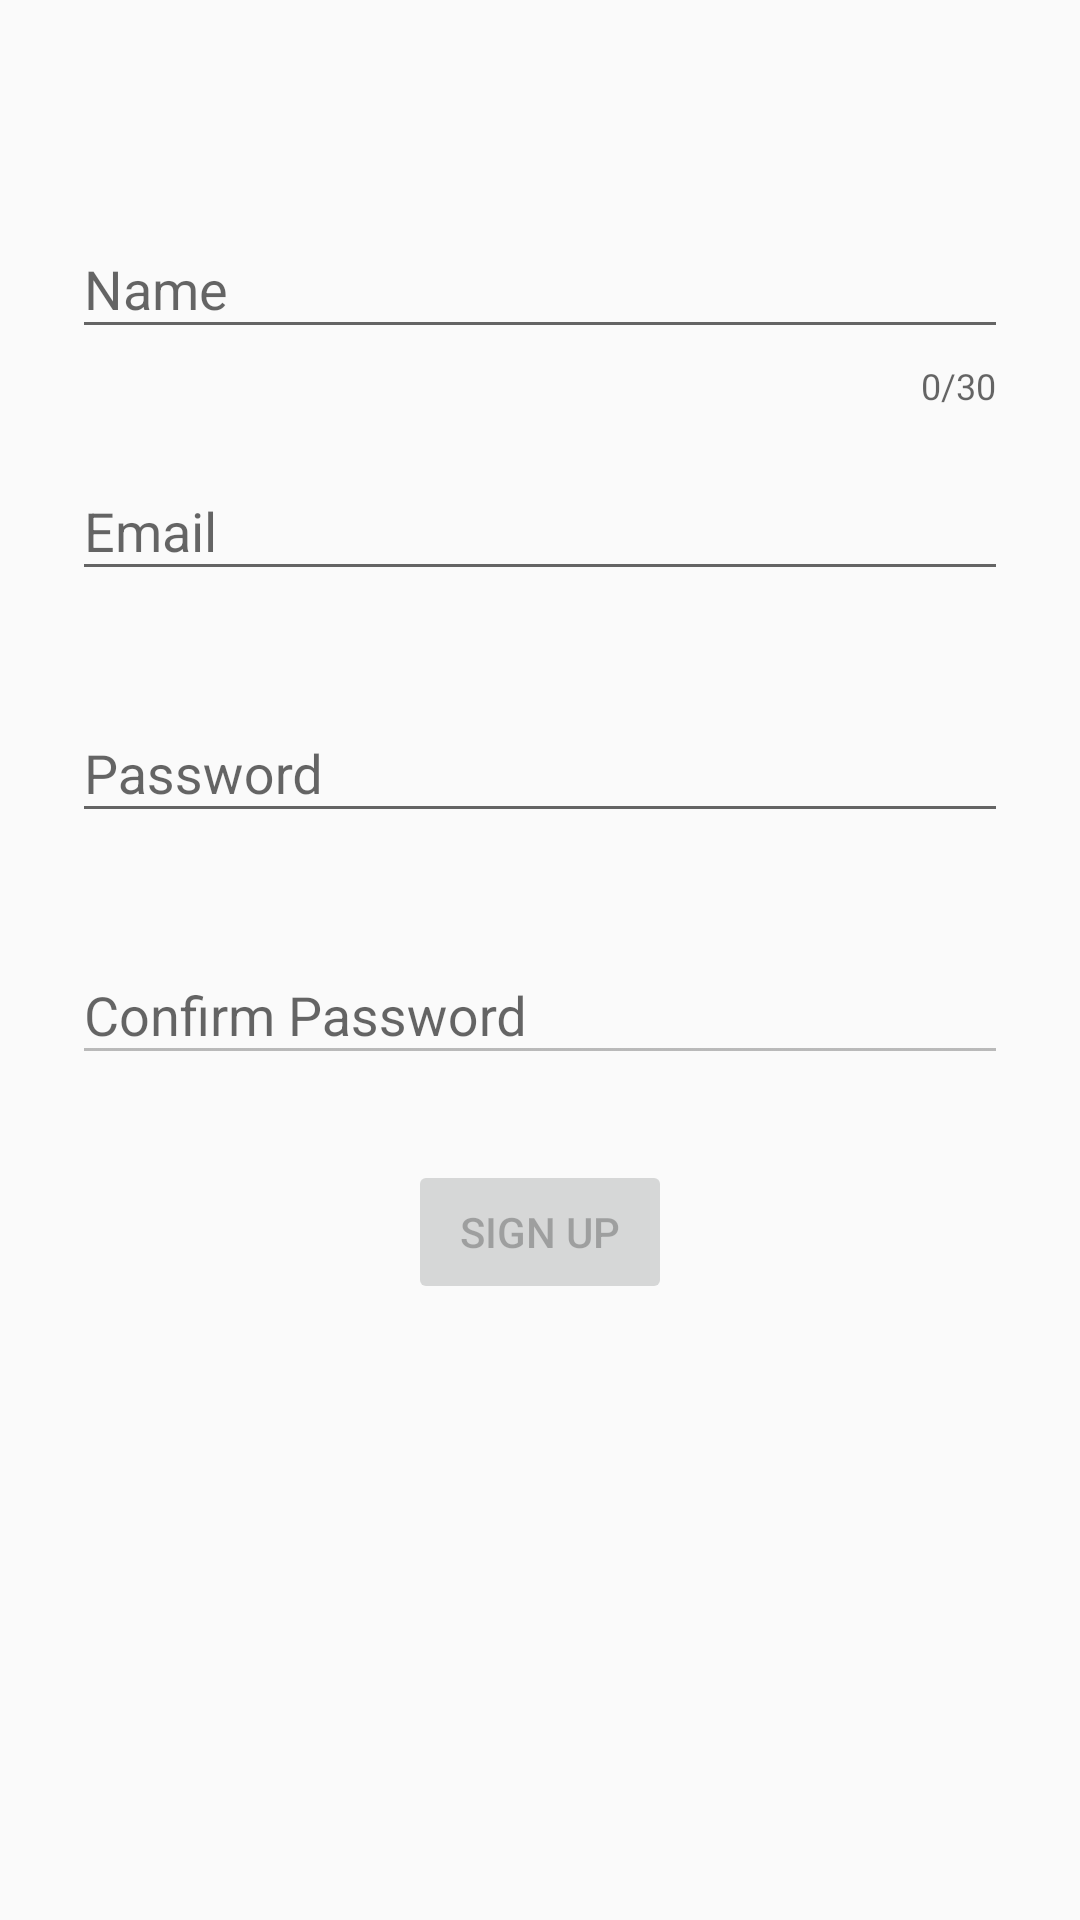

Produce the Android XML layout that renders to this screen, including the resource entries it uses.
<!-- AndroidManifest.xml: application theme AppTheme -->
<!-- res/layout/activity_sign_up.xml -->
<?xml version="1.0" encoding="utf-8"?>
<FrameLayout
    android:id="@+id/parent_layout"
    xmlns:android="http://schemas.android.com/apk/res/android"
    xmlns:app="http://schemas.android.com/apk/res-auto"
    xmlns:tools="http://schemas.android.com/tools"
    android:layout_width="match_parent"
    android:layout_height="match_parent">
    <LinearLayout
        android:id="@+id/form_layout"
        android:orientation="vertical"
        android:layout_width="match_parent"
        android:layout_height="match_parent"
        style="@style/paddingRightLeft24"
        android:layout_marginTop="64dp"
        tools:context="com.productionreport.bd.MainActivity"
        android:gravity="center_horizontal">

        <com.google.android.material.textfield.TextInputLayout
            android:id="@+id/input_layout_name"
            android:layout_width="match_parent"
            android:layout_height="wrap_content"
            app:errorEnabled="true"
            app:counterEnabled="true"
            app:counterMaxLength="30"
            app:hintTextAppearance="@style/HintText">

            <com.google.android.material.textfield.TextInputEditText
                android:id="@+id/name"
                android:layout_width="match_parent"
                android:layout_height="wrap_content"
                android:hint="@string/name_hint"
                android:inputType="textCapWords"/>
        </com.google.android.material.textfield.TextInputLayout>

        <com.google.android.material.textfield.TextInputLayout
            android:id="@+id/input_layout_email"
            android:layout_width="match_parent"
            android:layout_height="wrap_content"
            android:layout_marginTop="8dp"
            app:errorEnabled="true"
            app:hintTextAppearance="@style/HintText">

            <com.google.android.material.textfield.TextInputEditText
                android:id="@+id/email"
                android:layout_width="match_parent"
                android:layout_height="wrap_content"
                android:hint="@string/email_hint"
                android:inputType="textEmailAddress"/>

        </com.google.android.material.textfield.TextInputLayout>

        <com.google.android.material.textfield.TextInputLayout
            android:id="@+id/input_layout_password"
            android:layout_width="match_parent"
            android:layout_height="wrap_content"
            android:layout_marginTop="8dp"
            app:errorEnabled="true"
            app:hintTextAppearance="@style/HintText">

            <com.google.android.material.textfield.TextInputEditText
                android:id="@+id/password"
                android:layout_width="match_parent"
                android:layout_height="wrap_content"
                android:hint="@string/password_hint"
                android:inputType="textPassword"
                android:text=""/>

        </com.google.android.material.textfield.TextInputLayout>

        <com.google.android.material.textfield.TextInputLayout
            android:id="@+id/input_layout_password_confirm"
            android:layout_width="match_parent"
            android:layout_height="wrap_content"
            android:layout_marginTop="8dp"
            app:errorEnabled="true"
            app:hintTextAppearance="@style/HintText">

            <com.google.android.material.textfield.TextInputEditText
                android:id="@+id/password_confirm"
                android:layout_width="match_parent"
                android:layout_height="wrap_content"
                android:hint="@string/password_confirm_hint"
                android:inputType="textPassword"
                android:text=""
                android:enabled="false"/>

        </com.google.android.material.textfield.TextInputLayout>




















        <Button
            android:id="@+id/sign_up_button"
            android:layout_width="wrap_content"
            android:layout_height="wrap_content"
            android:layout_marginTop="8dp"
            android:text="Sign Up"
            android:layout_gravity="center_horizontal"
            android:enabled="false"/>
    </LinearLayout>

    <LinearLayout
        android:id="@+id/progress_layout"
        android:layout_width="match_parent"
        android:layout_height="match_parent"
        android:orientation="vertical"
        android:gravity="center"
        android:visibility="gone">
        <ProgressBar
            android:layout_width="wrap_content"
            android:layout_height="wrap_content" />
        <TextView
            android:layout_width="wrap_content"
            android:layout_height="wrap_content"
            android:text="Creating Account..."/>
    </LinearLayout>
</FrameLayout>
<!-- resources referenced by this layout -->
<resources>
  <string name="email_hint">Email</string>
  <string name="name_hint">Name</string>
  <string name="password_confirm_hint">Confirm Password</string>
  <string name="password_hint">Password</string>
  <style name="HintText" parent="TextAppearance.Design.Hint">
          <item name="android:textColor">#000000</item>
      </style>
  <style name="paddingRightLeft24">
          <item name="android:paddingLeft">24dp</item>
          <item name="android:paddingStart">24dp</item>
          <item name="android:paddingRight">24dp</item>
          <item name="android:paddingEnd">24dp</item>
      </style>
  <style name="AppTheme" parent="Theme.AppCompat.Light.DarkActionBar">
          
          <item name="colorPrimary">@color/colorPrimary</item>
          <item name="colorPrimaryDark">@color/colorPrimaryDark</item>
          <item name="colorAccent">@color/colorAccent</item>
      </style>
  <!-- not gathered from this repository: default colours our renderer supplied (Android Studio template values) -->
  <color name="colorPrimary">#FF6200EE</color>
  <color name="colorPrimaryDark">#FF3700B3</color>
  <color name="colorAccent">#FF03DAC5</color>
</resources>
